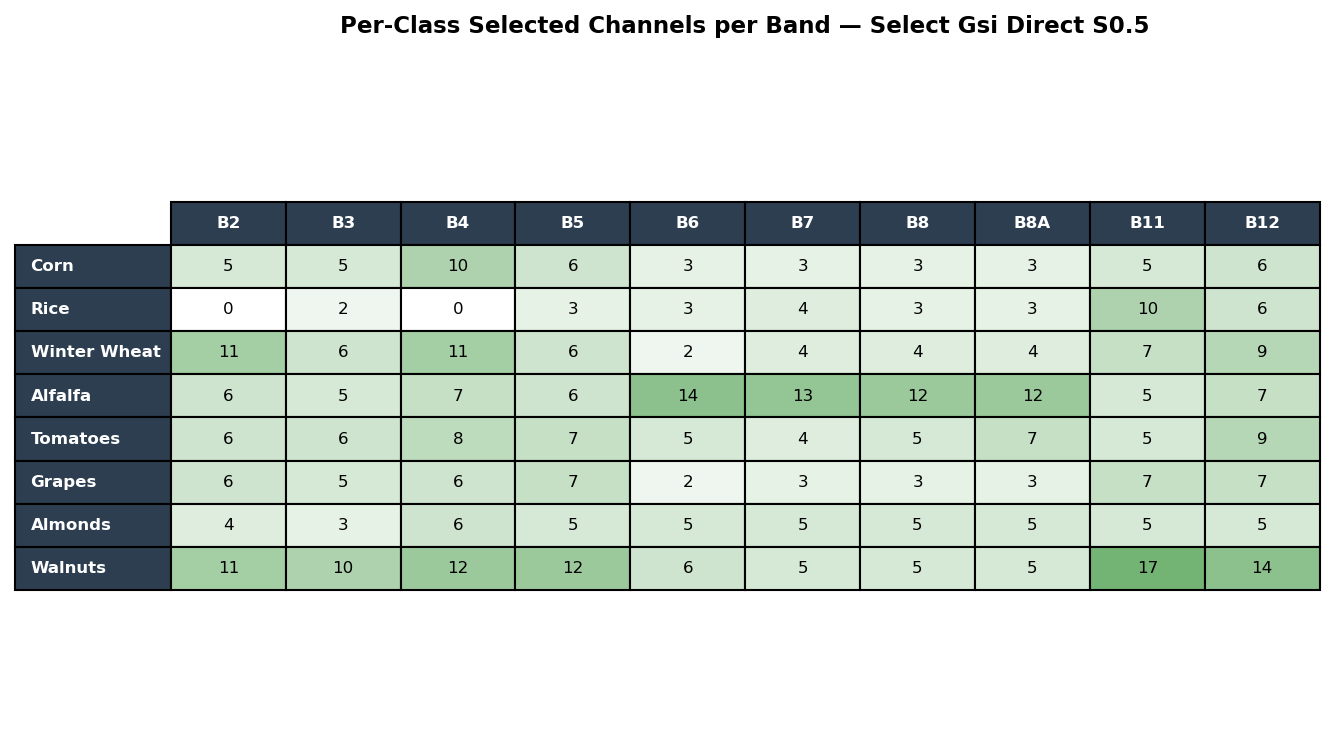

The data file committed next to this chart (first rows):
, B2, B3, B4, B5, B6, B7, B8, B8A, B11, B12
Corn, 5, 5, 10, 6, 3, 3, 3, 3, 5, 6
Rice, 0, 2, 0, 3, 3, 4, 3, 3, 10, 6
Winter Wheat, 11, 6, 11, 6, 2, 4, 4, 4, 7, 9
Alfalfa, 6, 5, 7, 6, 14, 13, 12, 12, 5, 7
Tomatoes, 6, 6, 8, 7, 5, 4, 5, 7, 5, 9
Grapes, 6, 5, 6, 7, 2, 3, 3, 3, 7, 7
Almonds, 4, 3, 6, 5, 5, 5, 5, 5, 5, 5
Walnuts, 11, 10, 12, 12, 6, 5, 5, 5, 17, 14
